Image classification data set "new_dataset" (jgurien03/grailed-bot on GitHub). Class labels (7): accessories, bottoms, dresses, outerwear, shoes, skirts, tops.

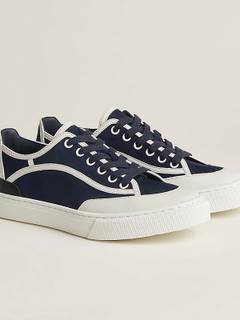
Label: shoes

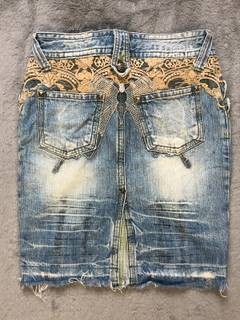
Label: skirts

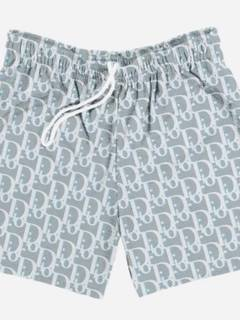
Label: bottoms

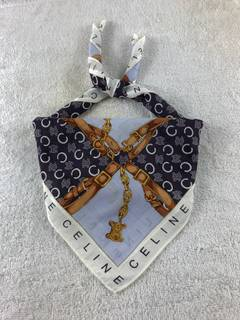
Label: accessories

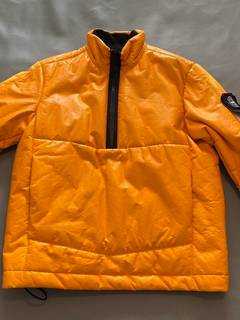
Label: outerwear

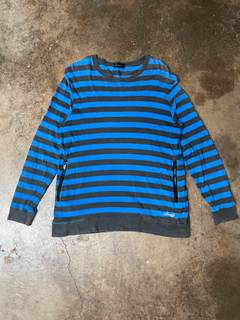
Label: tops
